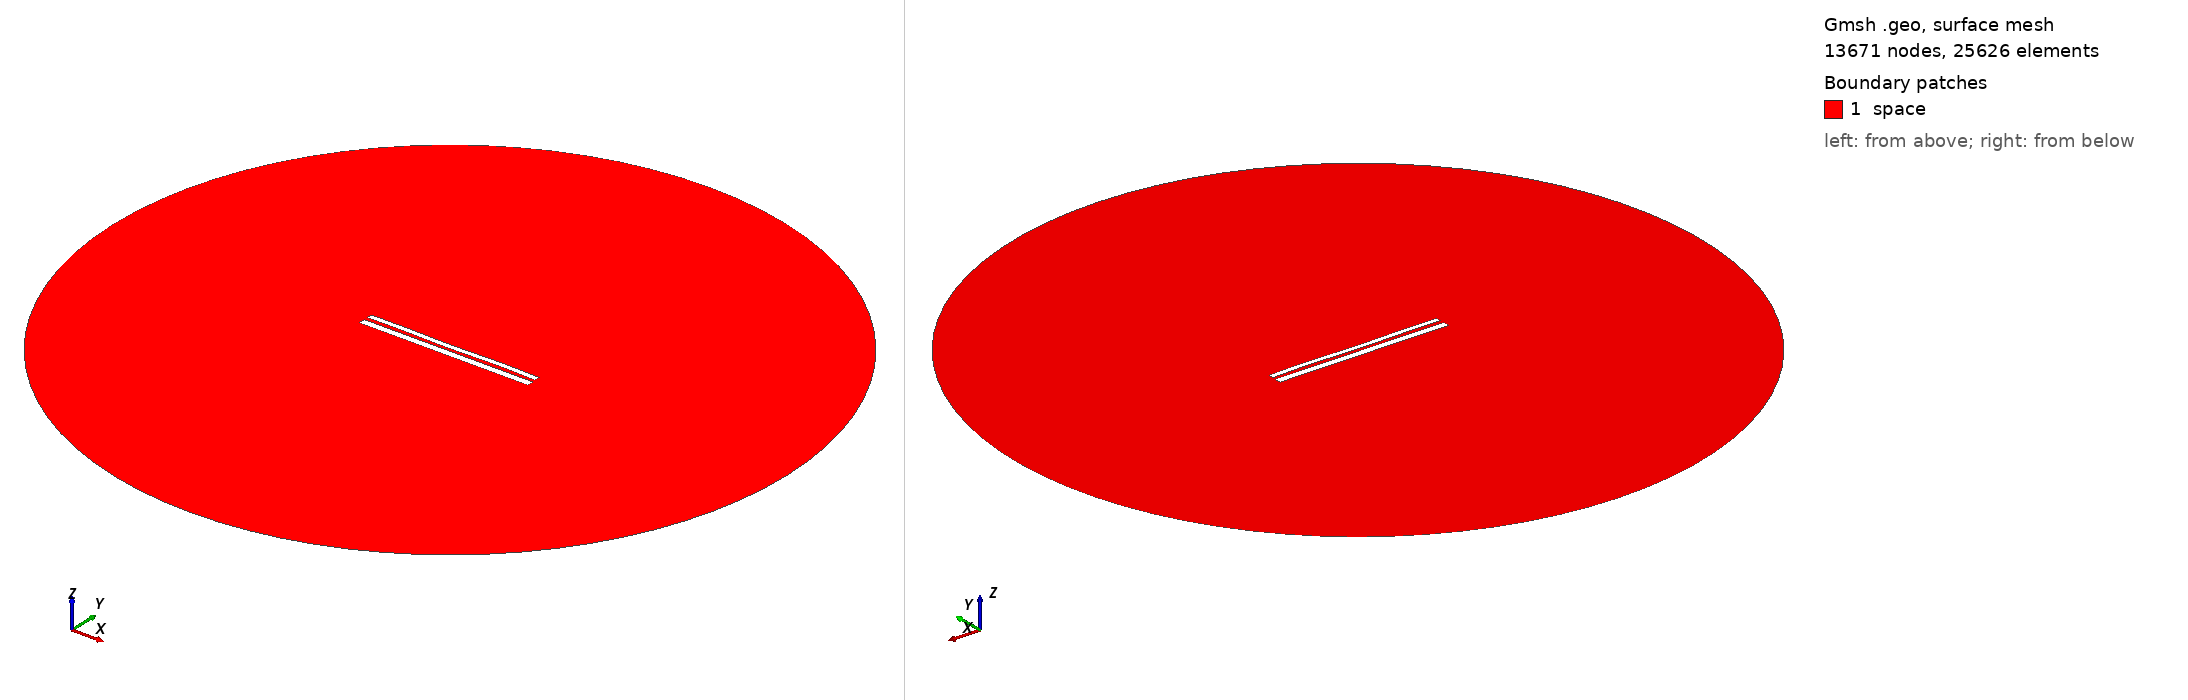

Gmsh geometry script, surface-meshed: 13671 nodes, 25626 surface elements. Boundary patches (legend numbers): 1 space. Left view from above one corner, right view from below the opposite corner. Legend entries are the model's physical surfaces. The drawing asked Gmsh for element sizes between 1% and 20% of the model's largest extent; the script's own settings can give other sizes.

=== 10785.geo (drawn) ===
//---------------------------------------
// Geometry kernel
//---------------------------------------

SetFactory("OpenCASCADE");



//---------------------------------------
// Parameters of the geometry
//---------------------------------------

// Overetch of the upper plate
overetch = 0.375;

// Distance between the plates
distance = 2.0;

// Discretization over the x axis (for the deformation)
nx = 50; 

// Length of the plate
L = 100 - overetch; 

// Number of modes
n = 4; 

// 1st mode coefficient
coeff(1) = -0.075;
beta(1) = 0.596864 * 3.1415926535 / L;

// 2nd mode coefficient
coeff(2) = -0.075;
beta(2) = 1.49418 * 3.1415926535 / L;

// 3rd mode coefficient
coeff(3) = -0.075;
beta(3) = 2.50025 * 3.1415926535 / L;

// 4th mode coefficient
coeff(4) = 0.15;
beta(4) = 3.49999 * 3.1415926535 / L;



//---------------------------------------
// Upper plate (deformed rectangle)
//---------------------------------------

// Coordiantes of the upper plate
xmin = -50;
xmax = 50 - overetch;

// Height of the upper plate
yheight = 4 - 2 * overetch;

// Indexes of the points
UpperID[] = {};
LowerID[] = {};
LeftID[] = {};
RightID[] = {};

// Point index
p = 1;

// Horizontal edges
For i In {1:nx}
    x = xmin + (i-1)*(xmax - xmin)/(nx-1);

    y_bottom = distance / 2 + overetch;
    For j In {1:n}
        C = (Cosh(beta(j)*L) + Cos(beta(j)*L)) / (Sinh(beta(j)*L) + Sin(beta(j)*L));
        y_bottom  = y_bottom + coeff(j) * (Cosh(beta(j)*(x+50)) - Cos(beta(j)*(x+50)) - C * (Sinh(beta(j)*(x+50)) - Sin(beta(j)*(x+50))));
    EndFor

    y_top = y_bottom + yheight;

    Point(p) = {x, y_top, 0, 1.0};
    UpperID[i] = p;
    p = p + 1;

    Point(p) = {x, y_bottom, 0, 1.0};
    LowerID[i] = p;
    p = p + 1;
EndFor

// Create point lists
UpperPts[] = {}; LowerPts[] = {};
For i In {1:nx}
  UpperPts[] += {UpperID[i]};
  LowerPts[] += {LowerID[i]};
EndFor

// Build splines
Spline(1) = {UpperPts[]};
Spline(2) = {LowerPts[]};
Line(3) = {LowerPts[nx-1], UpperPts[nx-1]};
Line(4) = {LowerPts[0], UpperPts[0]};

// Build the plane surface
Curve Loop(1) = {2, 3, -1, -4};
Plane Surface(1) = {1};



//---------------------------------------
// Lower plate (rectangle)
//---------------------------------------

// Vertices
Point(1001) = {-50, -1, 0, 1.0};
Point(1002) = { 50, -1, 0, 1.0};
Point(1003) = { 50,  -5, 0, 1.0};
Point(1004) = {-50,  -5, 0, 1.0};

// Edges
Line(5) = {1001, 1002};
Line(6) = {1002, 1003};
Line(7) = {1003, 1004};
Line(8) = {1004, 1001};

// Plane surface
Line Loop(2) = {5, 6, 7, 8};
Plane Surface(2) = {2}; 



//---------------------------------------
// Outer (fictious) boundary
//---------------------------------------

// Points
Point(1005) = {0, 0, 0};       // Center
Point(1006) = {200, 0, 0};     // Start point
Point(1007) = {0, 200, 0};     // 90 degrees
Point(1008) = {-200, 0, 0};    // 180 degrees
Point(1009) = {0, -200, 0};    // 270 degrees

// Circle arcs (each needs start, center, end)
Circle(9) = {1006, 1005, 1007};
Circle(10) = {1007, 1005, 1008};
Circle(11) = {1008, 1005, 1009};
Circle(12) = {1009, 1005, 1006};

// Plane surface for the entire domain
Curve Loop(3) = {9, 10, 11, 12};
Surface(3) = {3};

// Subtract the plates from the whole domain to obtain the actual domain where we want to solve the equations
BooleanDifference{ Surface{3}; Delete; }{ Surface{1}; Surface{2}; Delete; }




//---------------------------------------
// Transfinite Lines/Curves
//---------------------------------------

// Set the number of points on the boundaries
r = 7;

// Plates
Transfinite Curve {1, 2} = 50*r Using Progression 1;
Transfinite Curve {3, 4} = 2*r Using Progression 1;
Transfinite Line {5, 7} = 50*r Using Progression 1;
Transfinite Line {6, 8} = 2*r Using Progression 1;

// Outer boundary
Transfinite Line {9, 10, 11, 12} = 20 Using Progression 1;



//---------------------------------------
// Physical groups
//---------------------------------------                

// Physical curves (boundaries)
Physical Line("force_segment", 10) = {2};
Physical Line("upper_plate", 11) = {1, 3, 4};
Physical Line("lower_plate", 12) = {5, 6, 7, 8};
Physical Line("boundary", 20) = {9, 10, 11, 12};

// Physical Surfaces
Physical Surface("space", 30) = {3};



//---------------------------------------
// 6. Generate the Mesh
//---------------------------------------

// 2D mesh generation
Mesh 2;
